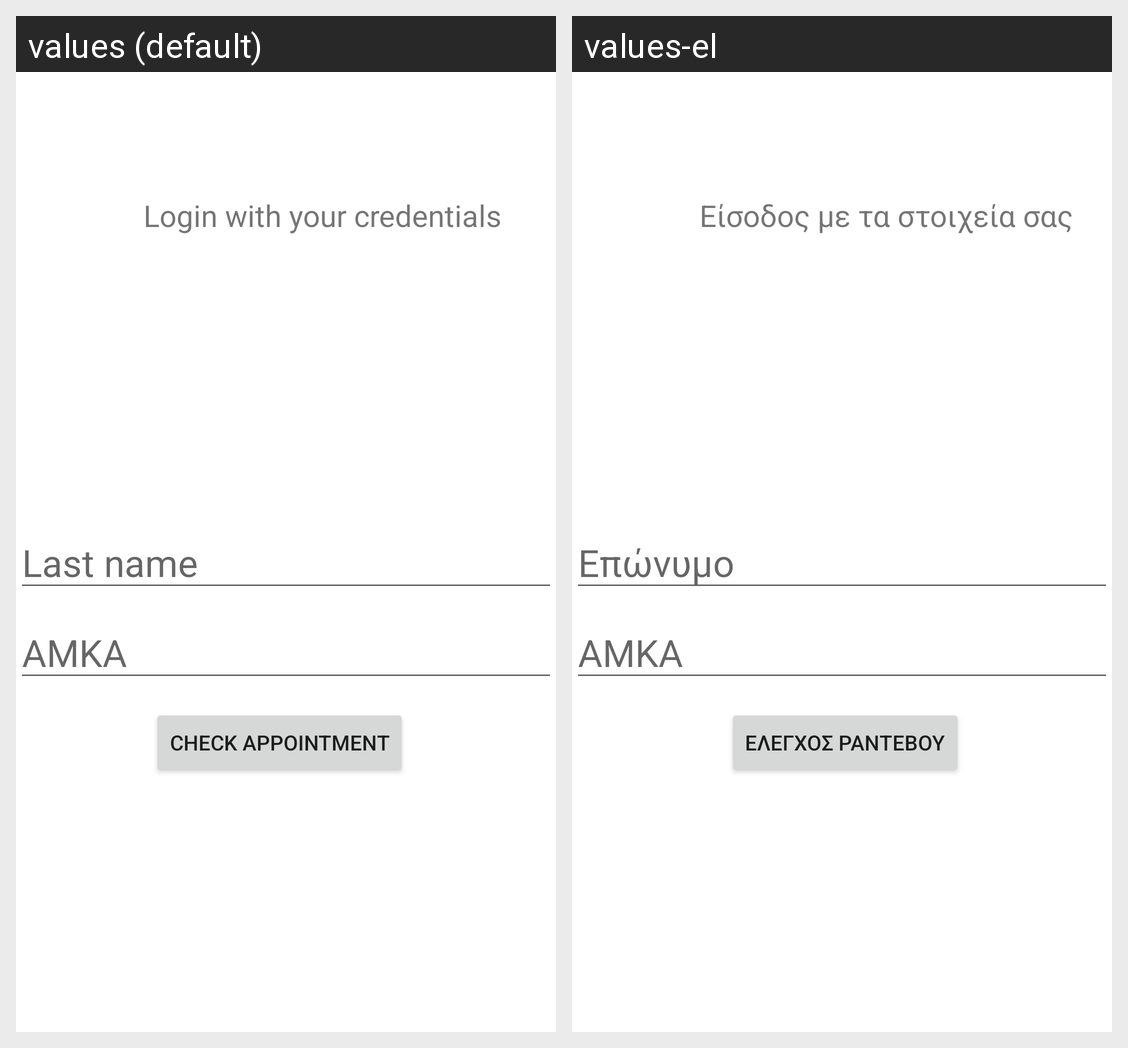

Here is an Android app screen in its default locale and in the app's own translations. Write out the translated-string differences for the strings that appear on this screen.
Android screen res/layout/activity_login.xml rendered under 2 locales, left to right: values (default), values-el. Device: Nexus 5 (rendered at 1080×1920; each locale shown at half size, 540×960, under a caption strip naming it); theme Theme.VaccinationApp.
Strings drawn on this screen, with the default value and each locale's value (text and hints the layout hard-codes, and strings that could not be matched under every locale, appear in the picture but are not listed):

login_with_your_credentials
  values: Login with your credentials
  values-el: Είσοδος με τα στοιχεία σας

check_appointment
  values: Check appointment
  values-el: Έλεγχος ραντεβού
